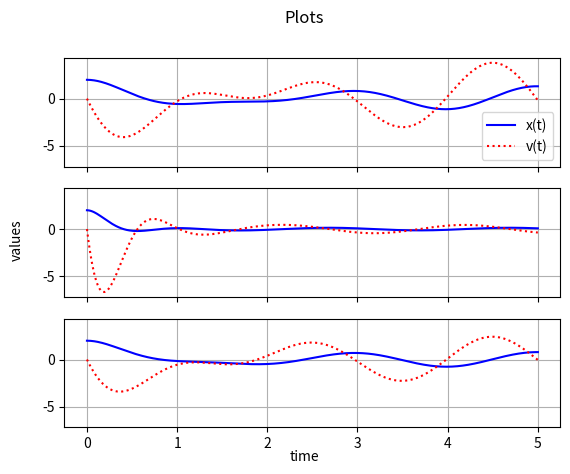

The matplotlib source for this figure:
import numpy as np
from scipy.integrate import odeint
import matplotlib.pyplot as plt

# args = mass, drag coeff., undamped ang. freq., ext. sin force amp., ext. sin force ang. freq.
def spring(state, t, m, r, w0, F0, w):
    disp, vel = state
    state_deriv = [vel, -np.square(w0) * disp - r * vel + (F0/m) * np.sin(w*t)]
    return state_deriv

"""
# coefficients
m = 2.0
r = 1.0 #2 * np.pi * 2.0 #1.0
w0 = 2 * np.pi * 1.0
F0 = 10.0 #10.0
w = 2 * np.pi * 0.5
# zeta = r/(2*w0): damping ratio
"""

# coefficients
#[m,    r,                  w0,                 F0,     w              ]
datasets = [\
[2.0,   1.0,                2 * np.pi * 0.5,    10.0,   2 * np.pi * 0.5], \
[2.0,   2 * np.pi * 1.0,    2 * np.pi * 1.0,    10.0,   2 * np.pi * 0.5], \
[2.0,   2.0,                2 * np.pi * 0.5,    10.0,   2 * np.pi * 0.5]\
]

DNUM = len(datasets)

# initial condition
disp0 = 2.0
vel0 = 0.0
state0 = [disp0, vel0]

# time points
t = np.linspace(0, 5, 500)

# solve ODE
soln = []
for i in range(0, DNUM):
    soln.append(odeint(spring, state0, t, args=tuple(datasets[i])))

# plot results
fig, axs = plt.subplots(DNUM, sharex=True, sharey=True)
fig.suptitle("Plots")

for i in range(0, DNUM):
    axs[i].plot(t, soln[i][:, 0], 'b-', label='x(t)')
    axs[i].plot(t, soln[i][:, 1], 'r:', label='v(t)')
    if i is 0:
        axs[i].legend(loc='best')    
    axs[i].grid()

fig.text(0.5, 0.04, 'time', ha='center')
fig.text(0.04, 0.5, 'values', va='center', rotation='vertical')

plt.show()
